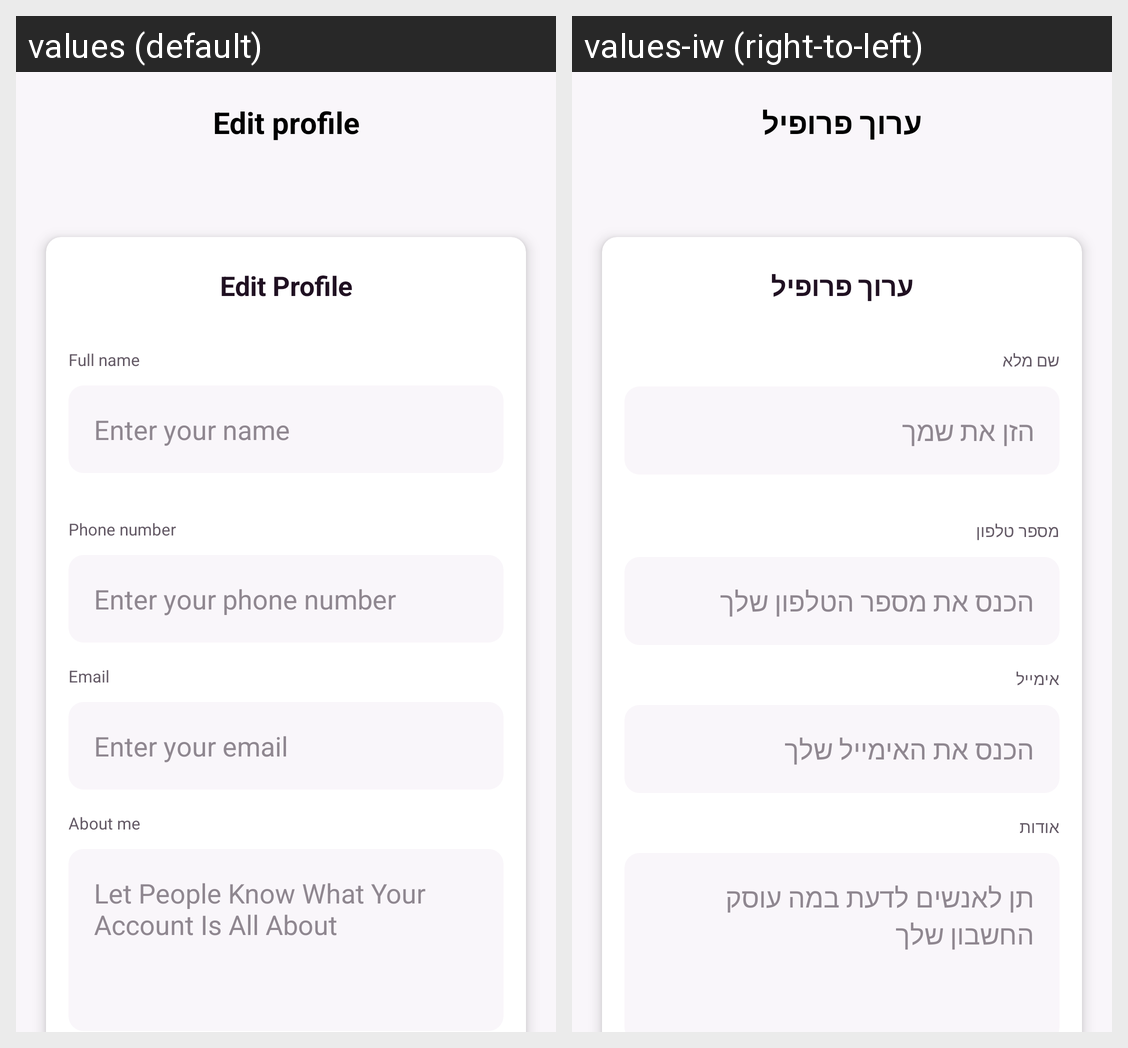

Locale-by-locale string values for the Android screen shown in this grid:
Android screen res/layout/activity_edit_profile.xml rendered under 2 locales, left to right: values (default), values-iw (right-to-left). Device: Nexus 5 (rendered at 1080×1920; each locale shown at half size, 540×960, under a caption strip naming it); theme Theme.TorahShare.
Strings drawn on this screen, with the default value and each locale's value (text and hints the layout hard-codes, and strings that could not be matched under every locale, appear in the picture but are not listed):

edit_profile
  values: Edit profile
  values-iw: ערוך פרופיל

edit_profilew
  values: Edit Profile
  values-iw: ערוך פרופיל

full_name
  values: Full name
  values-iw: שם מלא

enter_your_name
  values: Enter your name
  values-iw: הזן את שמך

phone_number
  values: Phone number
  values-iw: מספר טלפון

enter_your_phone_number
  values: Enter your phone number
  values-iw: הכנס את מספר הטלפון שלך

emailw
  values: Email
  values-iw: אימייל

enter_your_email
  values: Enter your email
  values-iw: הכנס את האימייל שלך

about_me
  values: About me
  values-iw: אודות

let_people_know_what_your_account_is_all_about_n_n
  values: Let People Know What Your Account Is All About 
      
      
  values-iw: תן לאנשים לדעת במה עוסק החשבון שלך
